Run: headless pygame with SDL's dummy video driver; simulated clock (each Clock.tick advances the game by its frame time, no real sleeping); random seed 0; keys injected as events and as key.get_pressed() state; no mouse input.
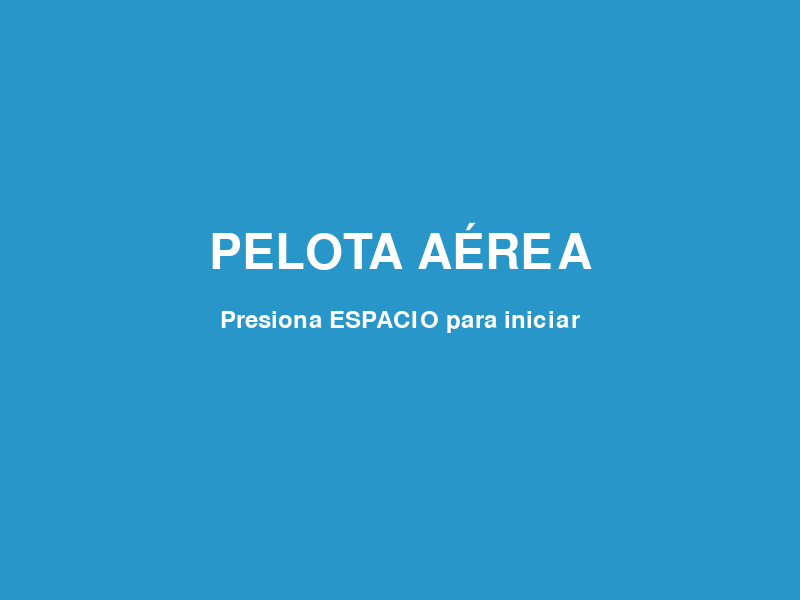
Frame 1 of 4 · flips 1–60 · no input
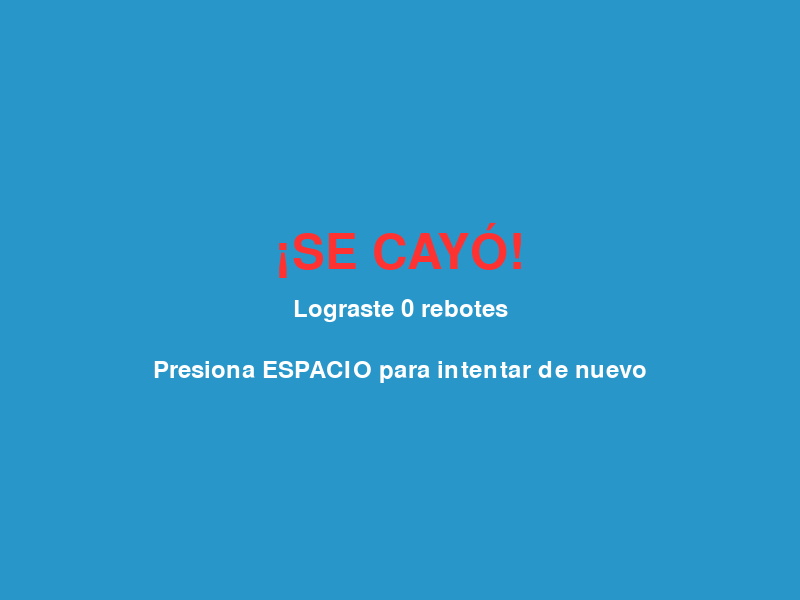
Frame 2 of 4 · flips 61–180 · tapped SPACE, RETURN · held RIGHT (→), D
Frame 3 of 4 · flips 181–300 · held DOWN (↓), S · screen unchanged from frame 2, image omitted
Frame 4 of 4 · flips 301–420 · held LEFT (←), A, UP (↑), W · screen unchanged from frame 3, image omitted

The pygame program that drew these frames:

# ============================================================
#  PLANTILLA COMPLETA: Pelota Aérea (Keepy Uppy)
#  Versión funcional para el profesor.
# ============================================================

import pygame
import random

pygame.init()

ANCHO = 800
ALTO = 600
ventana = pygame.display.set_mode((ANCHO, ALTO))
pygame.display.set_caption("Pelota Aérea: ¡No la dejes caer!")

# ============================================================
# COLORES
# ============================================================
COLOR_FONDO   = (40, 150, 200)   # Azul cielo
COLOR_PELOTA  = (255, 255, 255)  # Blanco
COLOR_RAQUETA = (255, 100, 50)   # Naranja
COLOR_TEXTO   = (255, 255, 255)

fuente_pequena = pygame.font.Font(None, 36)
fuente_grande  = pygame.font.Font(None, 72)

# ============================================================
# VARIABLES DE LA RAQUETA (Plataforma)
# ============================================================
RAQ_ANCHO = 120
RAQ_ALTO = 20
raq_x = (ANCHO - RAQ_ANCHO) // 2
raq_y = ALTO - 50
VEL_RAQUETA = 10

# ============================================================
# VARIABLES DE LA PELOTA Y FÍSICAS
# ============================================================
RADIO_PELOTA = 15
pelota_x = ANCHO // 2
pelota_y = ALTO // 4
vel_x = random.choice([-4, 4])
vel_y = 0.0

GRAVEDAD = 0.3       # Fuerza que tira la pelota hacia abajo constantemente
IMPULSO_REBOTE = -10 # Fuerza hacia arriba al chocar con la raqueta
AUMENTO_DIFICULTAD = 1.05 # Multiplicador de velocidad para hacerlo más difícil

puntaje = 0
estado = "menu"
reloj = pygame.time.Clock()
ejecutando = True

def reiniciar_juego():
    global pelota_x, pelota_y, vel_x, vel_y, raq_x, puntaje, estado, IMPULSO_REBOTE
    pelota_x = ANCHO // 2
    pelota_y = ALTO // 4
    vel_x = random.choice([-4, 4])
    vel_y = 0.0
    IMPULSO_REBOTE = -10
    raq_x = (ANCHO - RAQ_ANCHO) // 2
    puntaje = 0
    estado = "jugando"

# ============================================================
# BUCLE PRINCIPAL
# ============================================================
while ejecutando:
    reloj.tick(60)

    for evento in pygame.event.get():
        if evento.type == pygame.QUIT:
            ejecutando = False
        if evento.type == pygame.KEYDOWN:
            if evento.key == pygame.K_SPACE and (estado == "menu" or estado == "fin"):
                reiniciar_juego()

    if estado == "jugando":
        teclas = pygame.key.get_pressed()

        # --------------------------------------------------------
        # 1. MOVIMIENTO DE LA RAQUETA
        # --------------------------------------------------------
        if (teclas[pygame.K_LEFT] or teclas[pygame.K_a]) and raq_x > 0:
            raq_x -= VEL_RAQUETA
        if (teclas[pygame.K_RIGHT] or teclas[pygame.K_d]) and raq_x < ANCHO - RAQ_ANCHO:
            raq_x += VEL_RAQUETA

        # --------------------------------------------------------
        # 2. FÍSICAS DE LA PELOTA (Gravedad)
        # --------------------------------------------------------
        vel_y += GRAVEDAD  # La gravedad siempre empuja hacia abajo

        pelota_x += vel_x
        pelota_y += vel_y

        # --------------------------------------------------------
        # 3. REBOTES EN LAS PAREDES Y EL TECHO
        # --------------------------------------------------------
        if pelota_x - RADIO_PELOTA < 0:
            pelota_x = RADIO_PELOTA
            vel_x *= -1
        elif pelota_x + RADIO_PELOTA > ANCHO:
            pelota_x = ANCHO - RADIO_PELOTA
            vel_x *= -1

        if pelota_y - RADIO_PELOTA < 0:
            pelota_y = RADIO_PELOTA
            vel_y *= -1

        # --------------------------------------------------------
        # 4. COLISIÓN CON LA RAQUETA
        # --------------------------------------------------------
        rect_pelota = pygame.Rect(pelota_x - RADIO_PELOTA, pelota_y - RADIO_PELOTA, RADIO_PELOTA * 2, RADIO_PELOTA * 2)
        rect_raqueta = pygame.Rect(raq_x, raq_y, RAQ_ANCHO, RAQ_ALTO)

        if rect_pelota.colliderect(rect_raqueta) and vel_y > 0:
            # Solo rebotamos si la pelota está cayendo (vel_y > 0)
            vel_y = IMPULSO_REBOTE
            puntaje += 1

            # --- Dinamismo extra ---
            # Cambiamos ligeramente el ángulo de rebote dependiendo de dónde golpeó la raqueta
            centro_raqueta = raq_x + RAQ_ANCHO / 2
            diferencia = pelota_x - centro_raqueta
            vel_x = diferencia * 0.15  # Desvío basado en el impacto

            # Aumentamos ligeramente la gravedad/impulso para subir la dificultad
            IMPULSO_REBOTE *= AUMENTO_DIFICULTAD

        # --------------------------------------------------------
        # 5. CONDICIÓN DE DERROTA (Cayó al vacío)
        # --------------------------------------------------------
        if pelota_y - RADIO_PELOTA > ALTO:
            estado = "fin"

    # ============================================================
    # RENDERIZADO (DIBUJO)
    # ============================================================
    ventana.fill(COLOR_FONDO)

    if estado == "menu":
        texto = fuente_grande.render("PELOTA AÉREA", True, COLOR_TEXTO)
        ventana.blit(texto, texto.get_rect(center=(ANCHO//2, ALTO//2 - 50)))
        texto2 = fuente_pequena.render("Presiona ESPACIO para iniciar", True, COLOR_TEXTO)
        ventana.blit(texto2, texto2.get_rect(center=(ANCHO//2, ALTO//2 + 20)))

    elif estado == "jugando":
        # Dibujar elementos
        pygame.draw.rect(ventana, COLOR_RAQUETA, (raq_x, raq_y, RAQ_ANCHO, RAQ_ALTO), border_radius=10)
        pygame.draw.circle(ventana, COLOR_PELOTA, (int(pelota_x), int(pelota_y)), RADIO_PELOTA)

        # Mostrar puntaje
        texto_pts = fuente_pequena.render(f"Rebotes: {puntaje}", True, COLOR_TEXTO)
        ventana.blit(texto_pts, (20, 20))

    elif estado == "fin":
        texto = fuente_grande.render("¡SE CAYÓ!", True, (255, 50, 50))
        ventana.blit(texto, texto.get_rect(center=(ANCHO//2, ALTO//2 - 50)))
        texto2 = fuente_pequena.render(f"Lograste {puntaje} rebotes", True, COLOR_TEXTO)
        ventana.blit(texto2, texto2.get_rect(center=(ANCHO//2, ALTO//2 + 10)))
        texto3 = fuente_pequena.render("Presiona ESPACIO para intentar de nuevo", True, COLOR_TEXTO)
        ventana.blit(texto3, texto3.get_rect(center=(ANCHO//2, ALTO//2 + 70)))

    pygame.display.flip()

pygame.quit()
